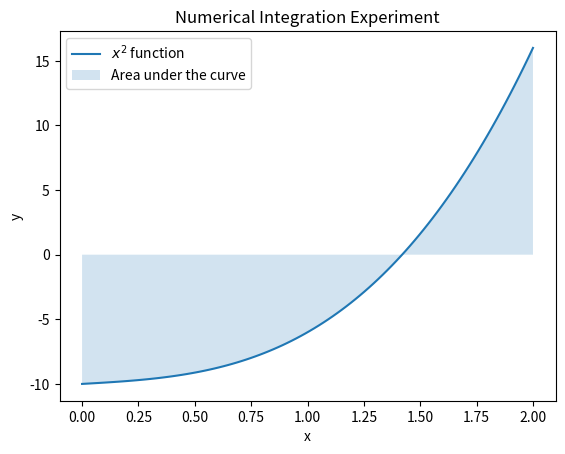

Here is the Python script that generated this plot:
'''
2. Implementing numerical integration, Simpsons' rule 1/3, also plot graph using matplotlib
'''

import numpy as np
import matplotlib.pyplot as mp

def simpsons_one_third_rule(f,a,b,n):
    if n%2!=0:
        raise ValueError("No. of sub-intervals must be even")
    h=(b-a)/n
    result = f(a) + f(b)
    for i in range(1,n,2):
        result += 4*f(a+i*h)
    for i in range(2,n-1,2):
        result += 2*f(a+i*h)
    result*=h/3
    return result


def f(x):
    # return x**2 # Example function, you can replace it with any
    return 3*x**3+2*x-x-10 # Example function, you can replace it with any
a=0 # Lower limit of integration
b=2 # Upper limit of integration
n=4 # Number of sub-intervals

# integral_approx=simpsons_one_third_rule(f,a,b,n)
integral_approx=simpsons_one_third_rule(f,a,b,n)
print('Approximation of the integral: ', integral_approx)
x_val=np.linspace(a,b,100)
mp.plot(x_val, f(x_val), label='$x^2$ function')
mp.fill_between(x_val, f(x_val), alpha=0.2, label='Area under the curve')
mp.title('Numerical Integration Experiment')
mp.xlabel('x')
mp.ylabel('y')
mp.legend()
mp.show()